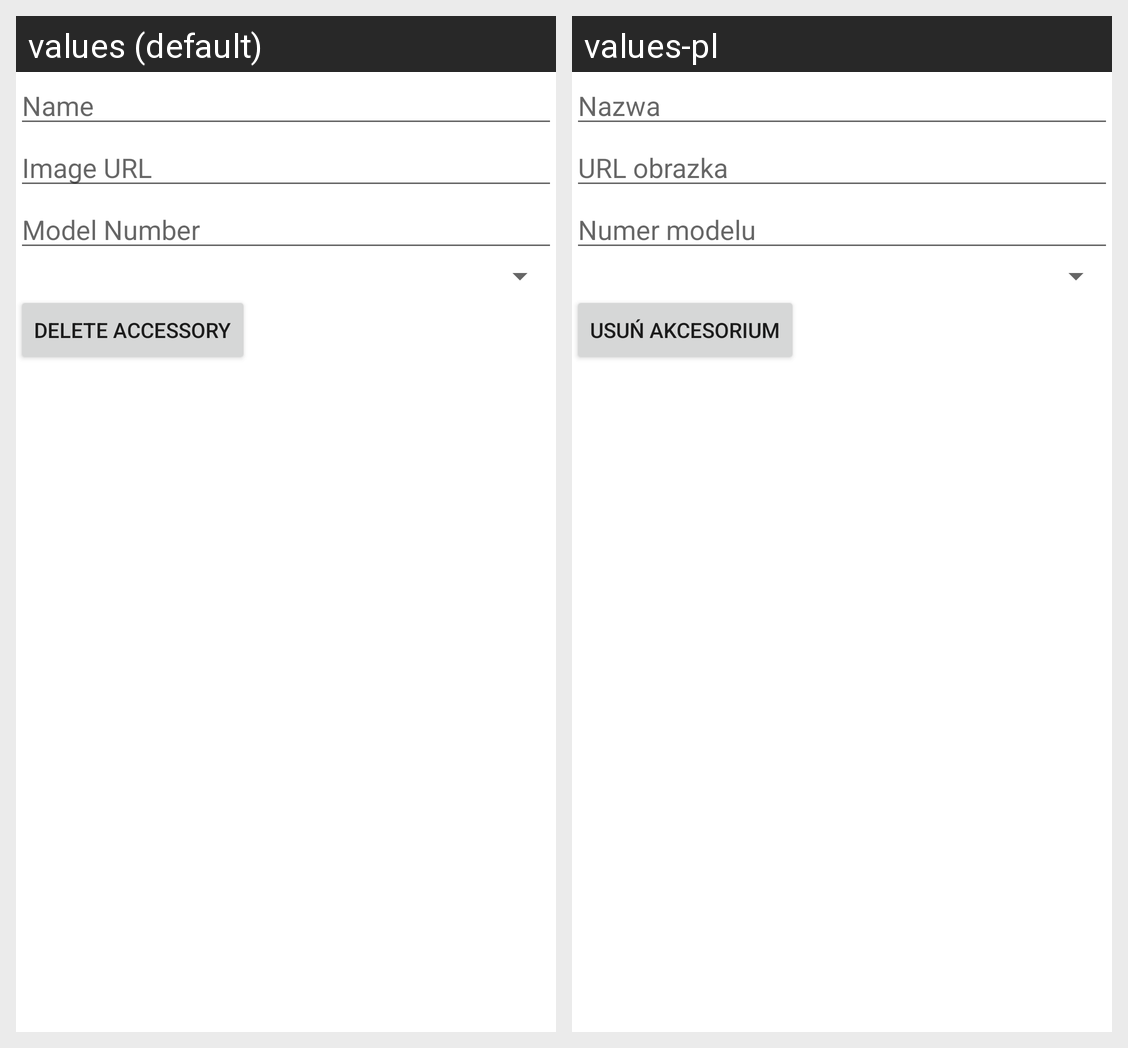

The Android screen above is rendered under two locales of the same app. Produce the string resources it draws, with the default and per-locale values.
Android screen res/layout/accessory_row.xml rendered under 2 locales, left to right: values (default), values-pl. Device: Nexus 5 (rendered at 1080×1920; each locale shown at half size, 540×960, under a caption strip naming it); theme Theme.ConsoList.
Strings drawn on this screen, with the default value and each locale's value (text and hints the layout hard-codes, and strings that could not be matched under every locale, appear in the picture but are not listed):

name
  values: Name
  values-pl: Nazwa

img_url
  values: Image URL
  values-pl: URL obrazka

model_number
  values: Model Number
  values-pl: Numer modelu

delete_accessory
  values: Delete accessory
  values-pl: Usuń akcesorium
